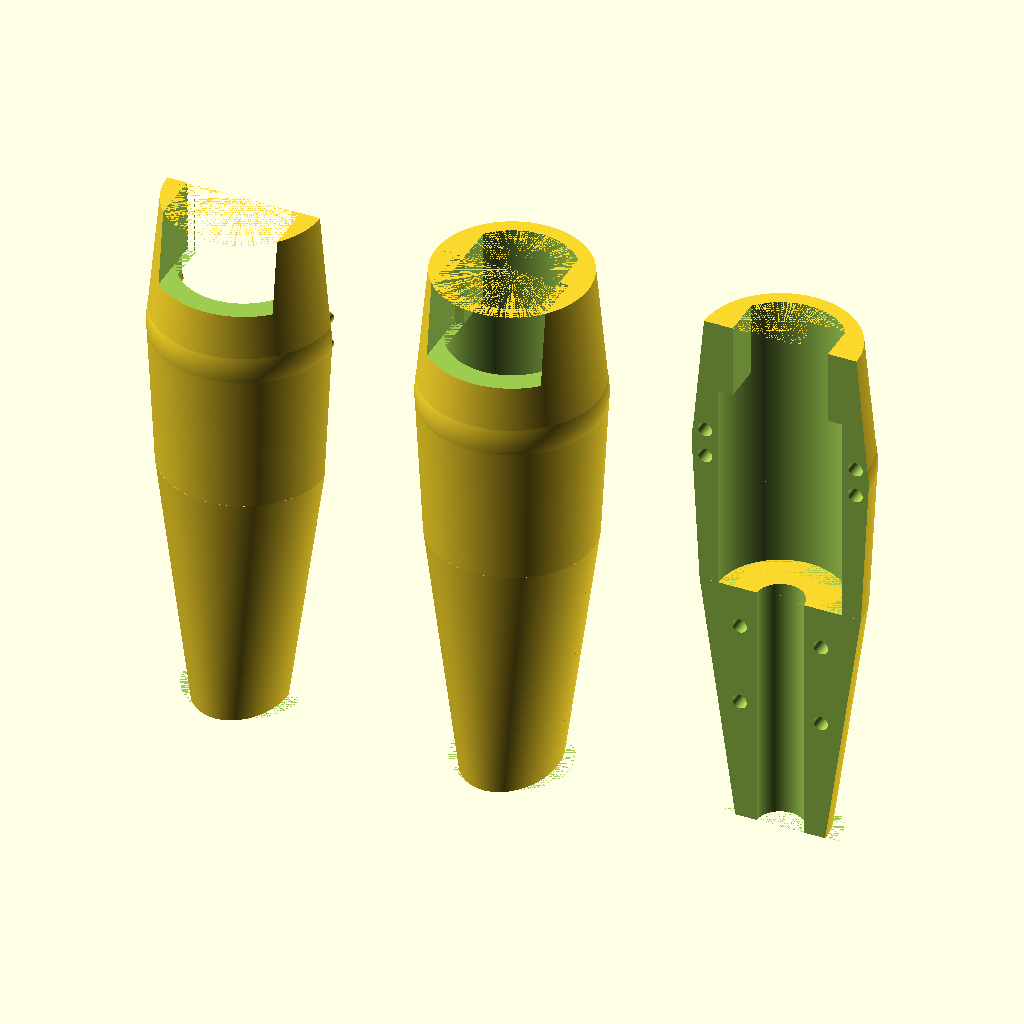
Cell 1: rendered with the file's own defaults.
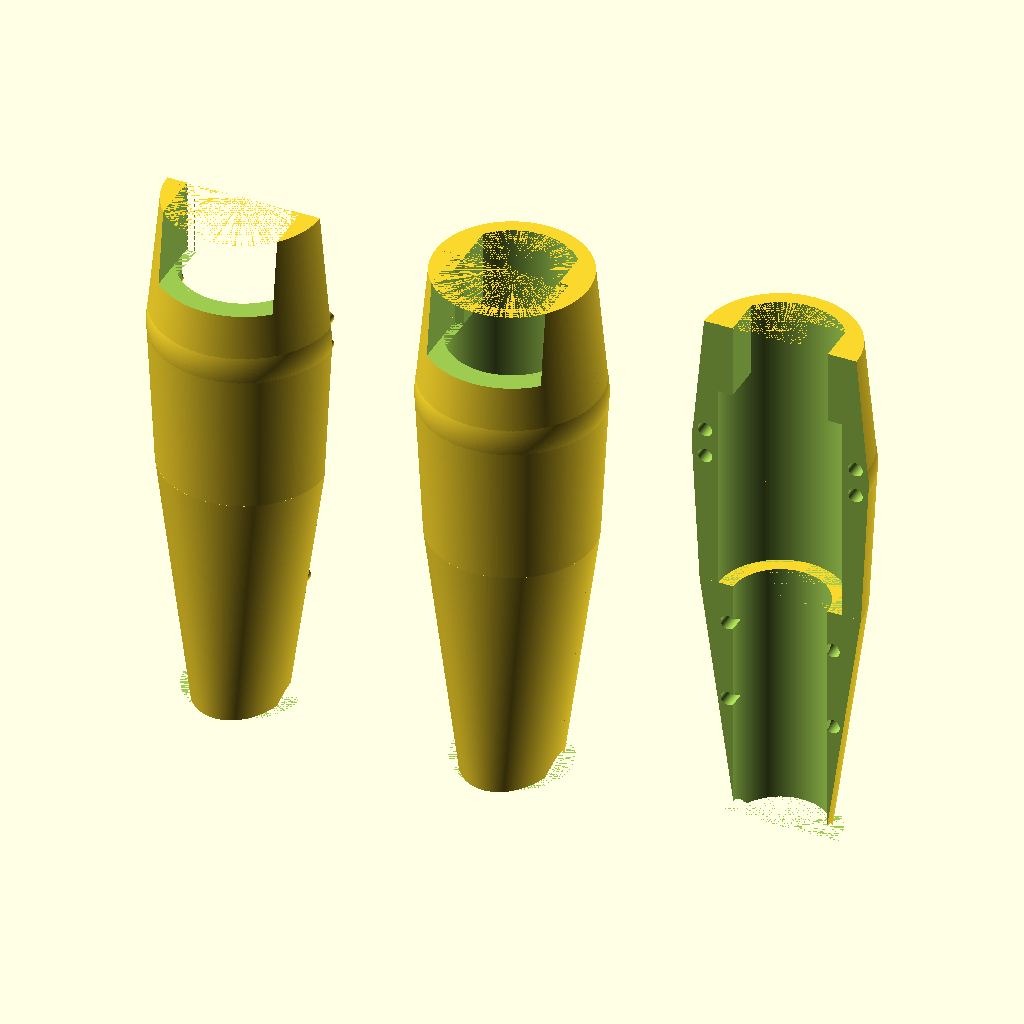
Cell 2: the same model with Cp = 220.
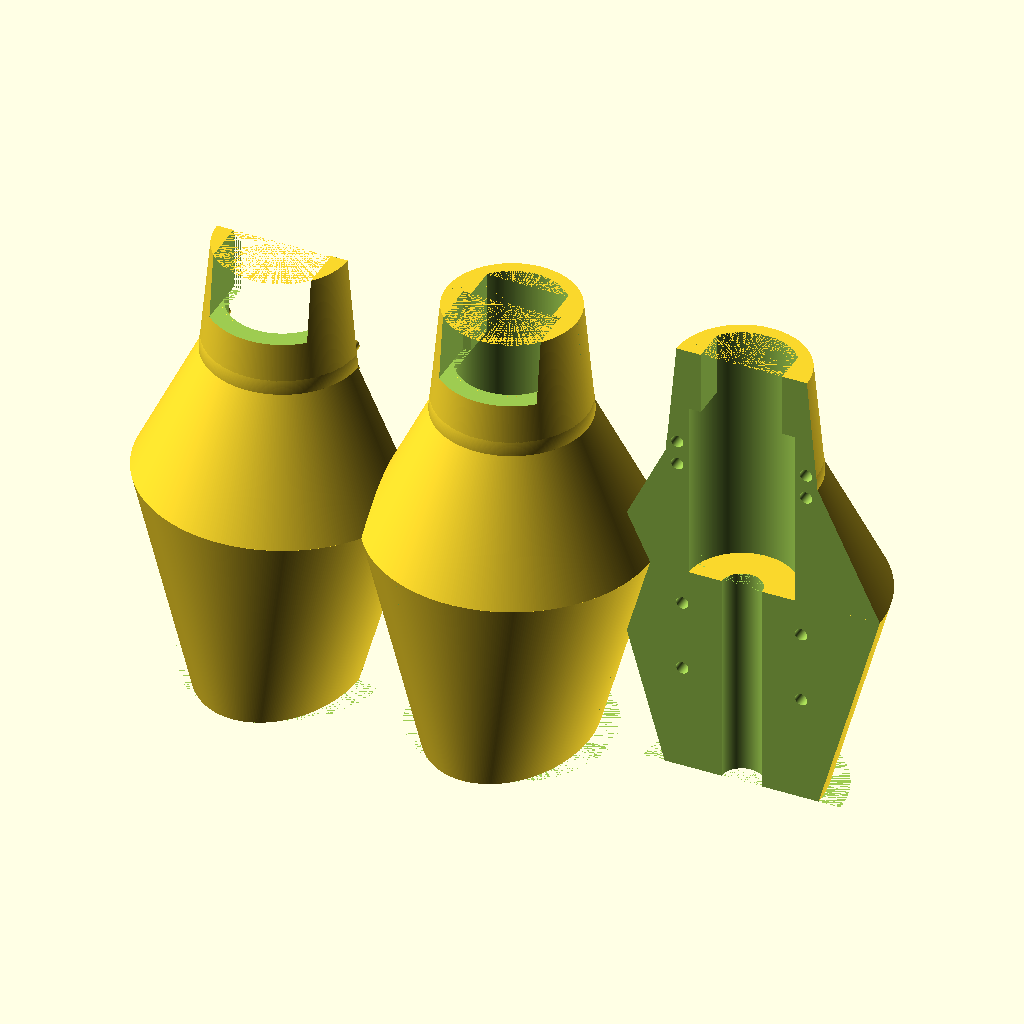
Cell 3 — Cs set to 540, the other parameters unchanged.
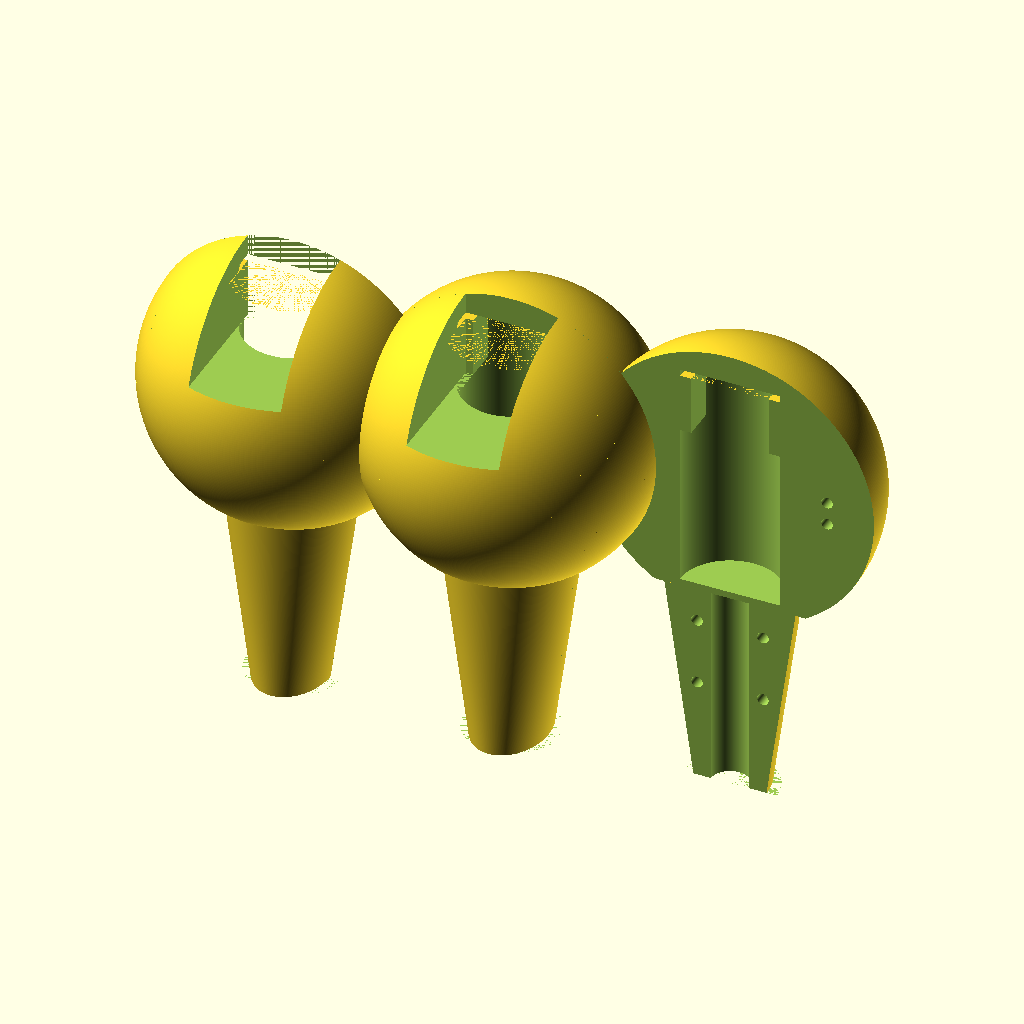
Cell 4: the same model with Cg = 830.
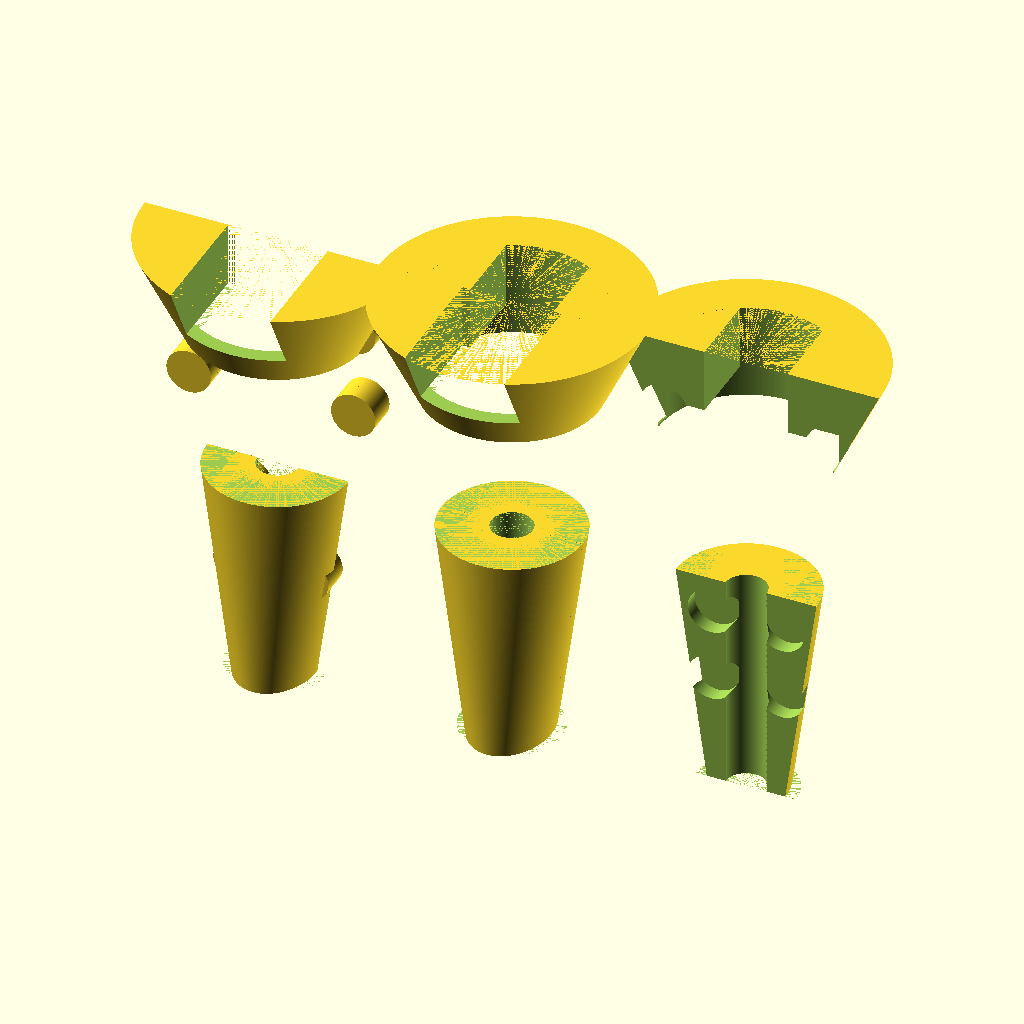
Cell 5: Ct = 714 (everything else at default).
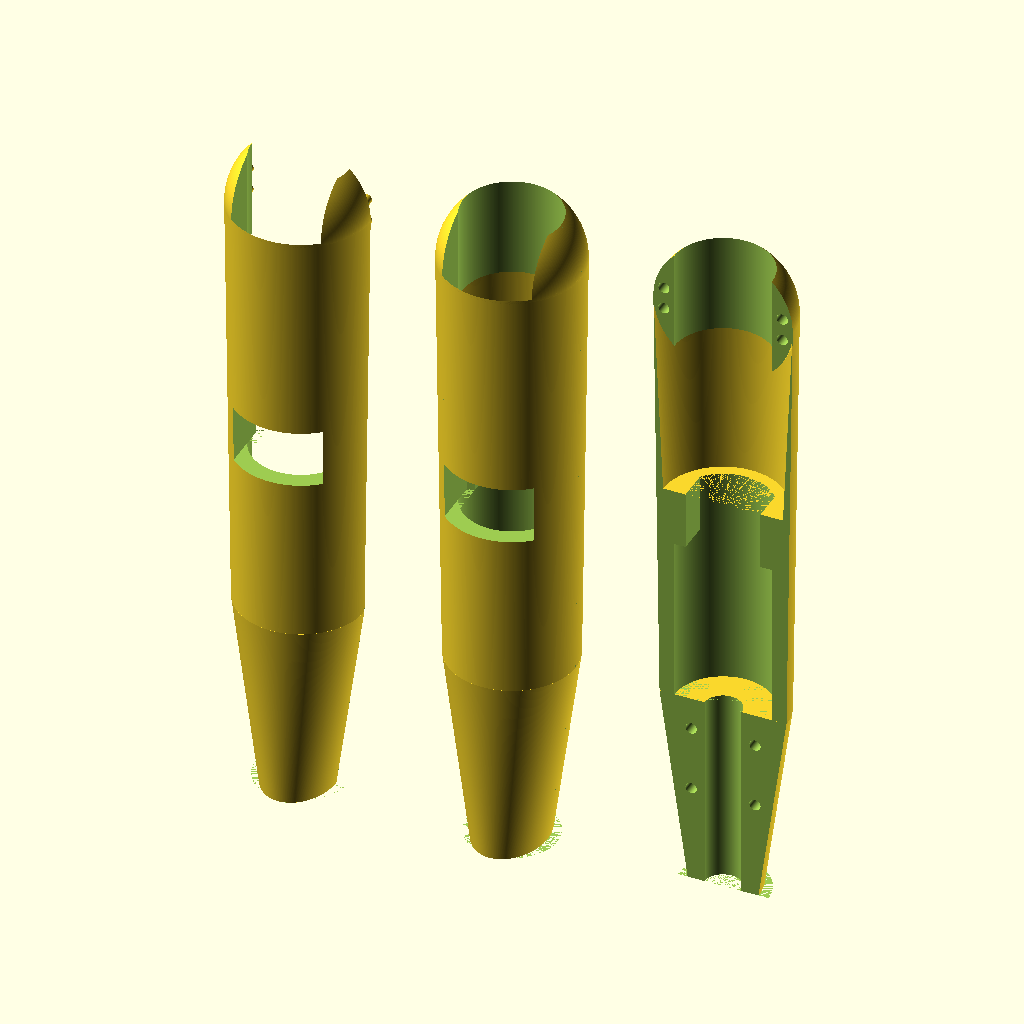
Cell 6 — Hg set to 600, the other parameters unchanged.
All cells are drawn from the same view direction (rotation 55°, 0°, 25°, orthographic, colour scheme Cornfield), but the view is re-fitted for each cell, so position and scale can differ between cells as well as the parameter.
Source of the model, api/shin-sheath-template.scad:
//measured circumferences of prosthetic and real leg
Cp = 110; //circumference of lower prosthetic cylinder
Cs = 270; //circumference of biological soleus
Cg = 415; //circumference of biological gastrocnemius
Ct = 357; //circumference of top of biological calf under knee

//Conversion to diameters for parameterization
Dp = Cp/PI;
Ds = Cs/PI;
Dg = Cg/PI;
Dt = Ct/PI;

//Other measurements
Hg = 300; //Height from ankle to widest part of calf
Hp = 187.5; //Height from ankle to top of lower prosthetic cylinder
Hk = 55; //Distance the knee needs to be able to bend
Wp = 71; //Maximum width of the chunky part of the prosthetic (used to stop rotation)
Wk = 85; //Maximum width needed when the knee is bent in back portion
Lp = 400; // Total length of prosthetic leg from ankle to knee

//for cylinder that houses chunky portion of prosthetic leg
inner_cylinder_radius = (Dt+Wp)/4;

//for pins that slot the two pieces together
pin_slot_radius = (Dt/2 - inner_cylinder_radius) * 0.5;

//ankle slimness (scaler <=1)
ankleSlim = 0.65; // short part scale percent
ankleSlim2 = 0.9; // long part scale percent (front and back)


//Choose resolution for all parts
fn = 400;



//rotate_extrude($fn = fn) polygon(points=a);

module fillet_a() {
    difference()
    {
        translate([0,0,Hg])
            sphere(d = Dg, $fn = fn);
        translate([0,0,Hg])
            cylinder(r = inner_cylinder_radius, h = Lp - Hp, center = true, $fn = fn);
        translate([-500,0,0])
            cube([1000,1000,Hg+1000]);
        translate([-Wk/2,-1000,Lp-Hk])
            cube([Wk,1000,1000]);
    }
}

module fillet_b() {
     difference()
    {
        translate([0,0,Hg])
            sphere(d = Dg, $fn = fn);
        translate([0,0,Hg])
            cylinder(r = inner_cylinder_radius, h = Lp - Hp, center = true, $fn = fn);
        translate([-500,-1000,0])
            cube([1000,1000,Hg+1000]);
    }
}

module fillet_total() {
    fillet_a();
    fillet_b();
}

 a=[
 
 [0,0],
 [0.5*Ds, 0],
 [0.7*Ds, Hp], // top outer corner // JESSE LOOK AT THIS
 [0.5*Dg, Hg],
 [0.5*Dt, Lp],
 [0,Lp]
 

];
 
//rotate_extrude() rotate([90,0,0]) polygon(points=a);

module calf_original () {
   // intersection(){
    //    scale(
    difference()
    {
    rotate_extrude($fn = fn) polygon(points=a);
        union(){
            // bottom cut
            cylinder(d=Dp,h=Hp, $fn = fn);
            
            // large front cut
            translate([0,-Dg,-0.5*Hk+Lp])
                cube([Wk,2*Dg,Hk], center=true); //cut goes farther out than any point, 2*Dg
            
            // deep back cut
            translate([0,0.5*0.25*Dt,-0.5*(Lp-Hp)+Lp])
                cube([Wp, 0.25*Dt, Lp-Hp], center=true);
            
            //
            // cylinder from Hp up to Lp-Hk with radius inner_cylinder_radius

            translate([0,0, -(Lp-Hp)+Lp]) cylinder(r=inner_cylinder_radius, h=(Lp-Hp-Hk), $fn = fn);
            
            
    intersection() {
        translate([0,0.5*0.25*Dt,-0.5*(Lp-Hp)+Lp])
                   cube([Wp, 10*Dg, Lp-Hp], center=true);
        cylinder(r=inner_cylinder_radius, h=Lp, $fn = fn);
    };

        }
    }
    fillet_total();
}

module calf() {
    difference() {
        calf_original();
        translate([0,0,Hp/2]) cube([500, 500, Hp], center=true);
    }
    difference() {
    hull($fn = fn) {
        translate([0,0,Hp])cylinder(0.1,0.7*Ds, center=true);
        
        scale([ankleSlim,ankleSlim2,1]) cylinder(0.1,0.6*Ds, center=true);
    }
    translate([0,0,-1])
    cylinder(d=Dp,h = Hp + 2, $fn = fn);
    }

}


module pin(diam_modifier) {
    rotate([90,0,0]) translate([0,0,-13]) cylinder(h=26, r=diam_modifier*pin_slot_radius, $fn = fn);
}
module spokes(diam_modifier) { // modifier for holes = 1.0, pins = 0.97
        
    // mirror
    for(i=[-1,1]) {
        //lower set
       translate([i*( (0.5*Ds-0.5*Dp)*0.5 + 0.5*Dp ),0,(1.5/3)*Hp]) pin(diam_modifier);
           translate([i*( (0.5*Ds-0.5*Dp)*0.5 + 0.5*Dp ),0,(2.5/3)*Hp]) pin(diam_modifier);
        
        // upper set
        for (j=[-1,1]) {
            translate([i*(inner_cylinder_radius+((Dg*0.5)-inner_cylinder_radius)*0.5), 0, Hg])
            translate([0,0,j*pin_slot_radius*2]) // move up or down for the pair
            pin(diam_modifier);
        }
       //translate([, , Hg + ]) pin(diam_modifier);
    }
    
    
       
}



module alpha() {
    //fillet_a();
    union() {
        difference(){
            calf();
            translate([0,250,0]) cube([5000,500,5000], center = true);
        }
        
        spokes(0.97);
        
    }
}

module beta() {
    
    difference() {
        union() {
            difference() {
            calf();
            translate([0,-250,0]) cube([5000,500,5000], center = true);
            
        } 
            //fillet_b();
        }
        spokes(1);
        
    }
}





module export() {
    alpha(); // back
    beta(); // front
}


//translate([0,-Dg,-0.5*Hk+Lp]) cube([Wk,2*Dg,Hk], center=true);


//rotate_extrude() {
  //  poly_a
    
  //  };
    
    
 
// functions for display
calf();
//export();
translate([-200,0,0]) alpha();
translate([200,0,0]) beta();
Parameter table extracted from the source (name, type, default, range or options):
Cp: number, default 110
Cs: number, default 270
Cg: number, default 415
Ct: number, default 357
Hg: number, default 300
Hp: number, default 187.5
Hk: number, default 55
Wp: number, default 71
Wk: number, default 85
Lp: number, default 400
ankleSlim: number, default 0.65
ankleSlim2: number, default 0.9
fn: number, default 400
